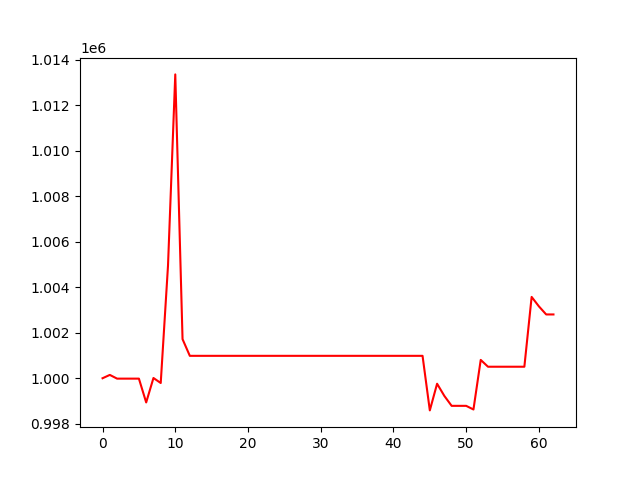

Data behind this chart, as committed beside it:
, 0
0, 1000000
1, 1000147
2, 999983
3, 999983
4, 999983
5, 999983
6, 998936
7, 1000011
8, 999791
9, 1004946
10, 1013357
11, 1001718
12, 1000985
13, 1000985
14, 1000985
15, 1000985
16, 1000985
17, 1000985
18, 1000985
19, 1000985
20, 1000985
21, 1000985
22, 1000985
23, 1000985
24, 1000985
25, 1000985
26, 1000985
27, 1000985
28, 1000985
29, 1000985
30, 1000985
31, 1000985
32, 1000985
33, 1000985
34, 1000985
35, 1000985
36, 1000985
37, 1000985
38, 1000985
39, 1000985
40, 1000985
41, 1000985
42, 1000985
43, 1000985
44, 1000985
45, 998587
46, 999759
47, 999222
48, 998787
49, 998787
50, 998787
51, 998627
52, 1000806
53, 1000506
54, 1000506
55, 1000506
56, 1000506
57, 1000506
58, 1000506
59, 1003575
... 3 more rows
